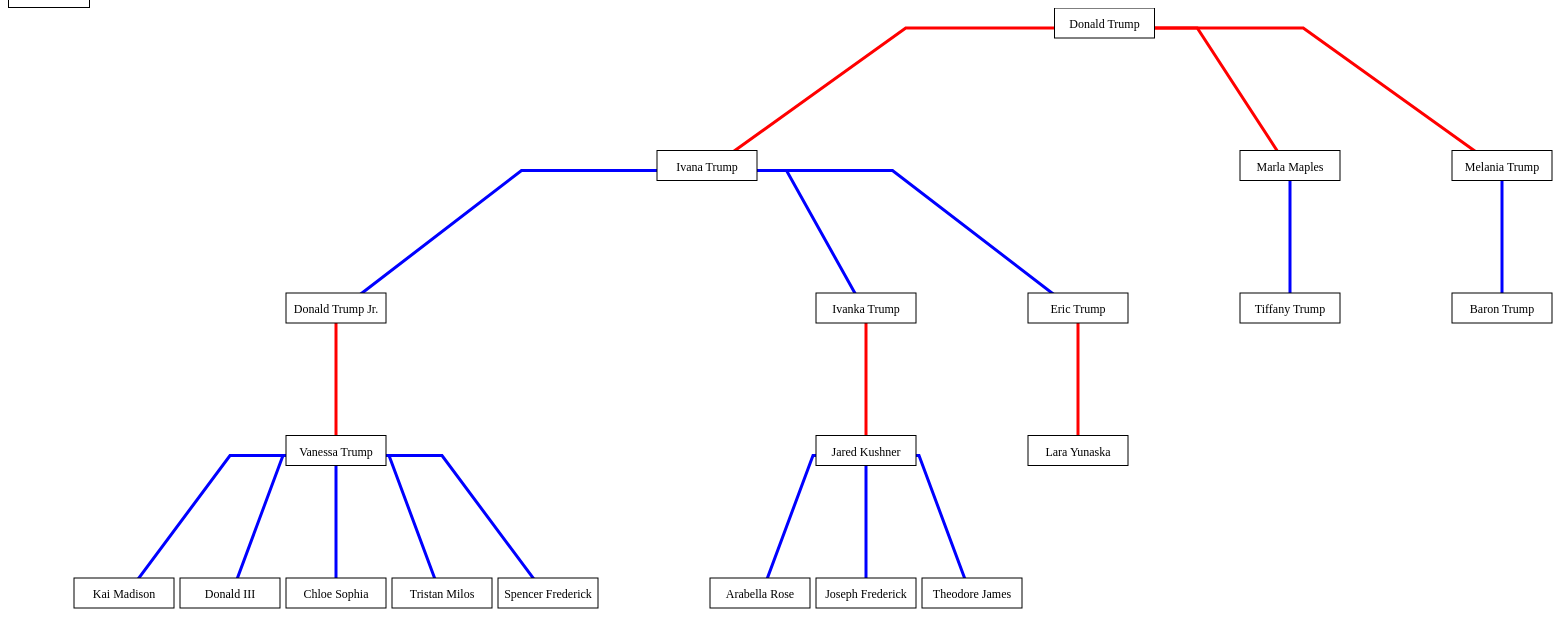
D3 v4 page, settled after 480 driven frames (8 s of simulated time); the page loaded 1 data file(s).


        d3.select(window).on('load', init);

        function init() {
            d3.json("trump_family_extended.json",
                function (mydata) {
                    drawtree(mydata);
                    console.log(mydata);
                })
        }
    
// ── trumptree.js
function drawtree(data) {
    var margin = {top: 20, right: 100, bottom: 10, left: 10};
    var width = 1700 - margin.right - margin.left;
    var height = 600 - margin.top - margin.bottom;


    var tree = d3.tree()
        .size([width, height]);


    // Partners will be treated as children for graph (simplification):
    var root = d3.hierarchy(data,
        function children(d) {
            if (d["children"] != undefined)
                return d.children;
            else return d.partners;
        });

    // Create Plot Area and Group element:
    var svg = d3.select("#plotarea")
        .attr("width", width + margin.right + margin.left)
        .attr("height", width + margin.top + margin.bottom);

    var g = svg.append("g")
        .attr("transform", "translate(" + margin.left + "," + margin.top + ")");


    // Create Links
    // note: every second layer will have different colour and line depth
    // i.e., red=partnership/marriage, blue=parent/child relationship:
    var link = g.selectAll(".link")
        .data(tree(root).links())
        .enter()
        .append("path")
        .attr("class", "link")
        .attr("d", function (link) {
                return "M" + link.source.x + "," + link.source.y
                    + "L" + (link.source.x + link.target.x) / 2 + "," + link.source.y
                    + " " + link.target.x + "," + link.target.y;
            }
        )
        .attr("fill", "none")
        .attr("stroke", function (link) {
            return (link.source.depth % 2 == 0) ? "red" : "blue";
        })
        .attr("stroke-width", function (link) {
            return (link.source.depth % 2 == 0) ? 3 : 3;
        });


    // Create nodes:
    var node = g.selectAll(".node")
        .data(root.descendants())
        .enter()
        .append('g')
        .attr("class", function (node) {
            return "node" + (node.children ? " node--internal" : " node--leaf");
        })
        .attr("transform", function (node) {
            return "translate(" + node.x + "," + node.y + ")";
        });


    // Create rectangles which will be placed behind the names:
    // note:x=-50 needed so that the rectangles will be placed in the center, not pushed to right from node
    node.append("rect")
        .attr("x", -50)
        .attr("y", -20)
        .attr("width", 100)
        .attr("height", 30)
        .style("stroke", "black")
        .style("fill", "white");


    // add the person's name to node:
    var text = node.append("text")
        .attr('text-anchor', 'middle')
        .text(function (node) {
            return node.data.name;
        });


    // add interactivity (Who is your favourite Trump family member?):
    text.on("mousemove", function (d) {
        // print name:
        d3.select('#event-text')
            .text(d.data.name);
        // print that person's age:
        d3.select("#event-age")
            .text(d.data.age);
        // make the text within chosen rectangle green:
        d3.select(this).style("fill", "limegreen").attr("font-weight", "bold");

    })
        .on("mouseout", function (d) {
            // print text to appear between choices:
            d3.select('#event-text')
                .text("Hmm, such a hard decision...");
            // remove previous person's age:
            d3.select("#event-age")
                .text("__");
            // make the text within previously chosen rectangle black again:
            d3.select(this).style("fill", "black").attr("font-weight", "normal");
        });


    // add colours to legend table:
    d3.select("table")
        .selectAll("td")
        .style("color",
            function (d) {
                if (this.innerText == "Husband/Wife")
                    return "red";
                else
                    return "blue";
            });

}


### data: trump_family_extended.json
{
 "name": "Donald Trump",
 "age": "71",
 "photo": "https://www.thenation.com/wp-content/upl…",
 "partners": [
  {
   "name": "Ivana Trump",
   "age": "68",
   "children": [
    "{... 3 keys}",
    "{... 3 keys}",
    "{... 3 keys}"
   ]
  },
  {
   "name": "Marla Maples",
   "age": "54",
   "children": [
    "{... 2 keys}"
   ]
  },
  {
   "name": "Melania Trump",
   "age": "47",
   "children": [
    "{... 2 keys}"
   ]
  }
 ]
}